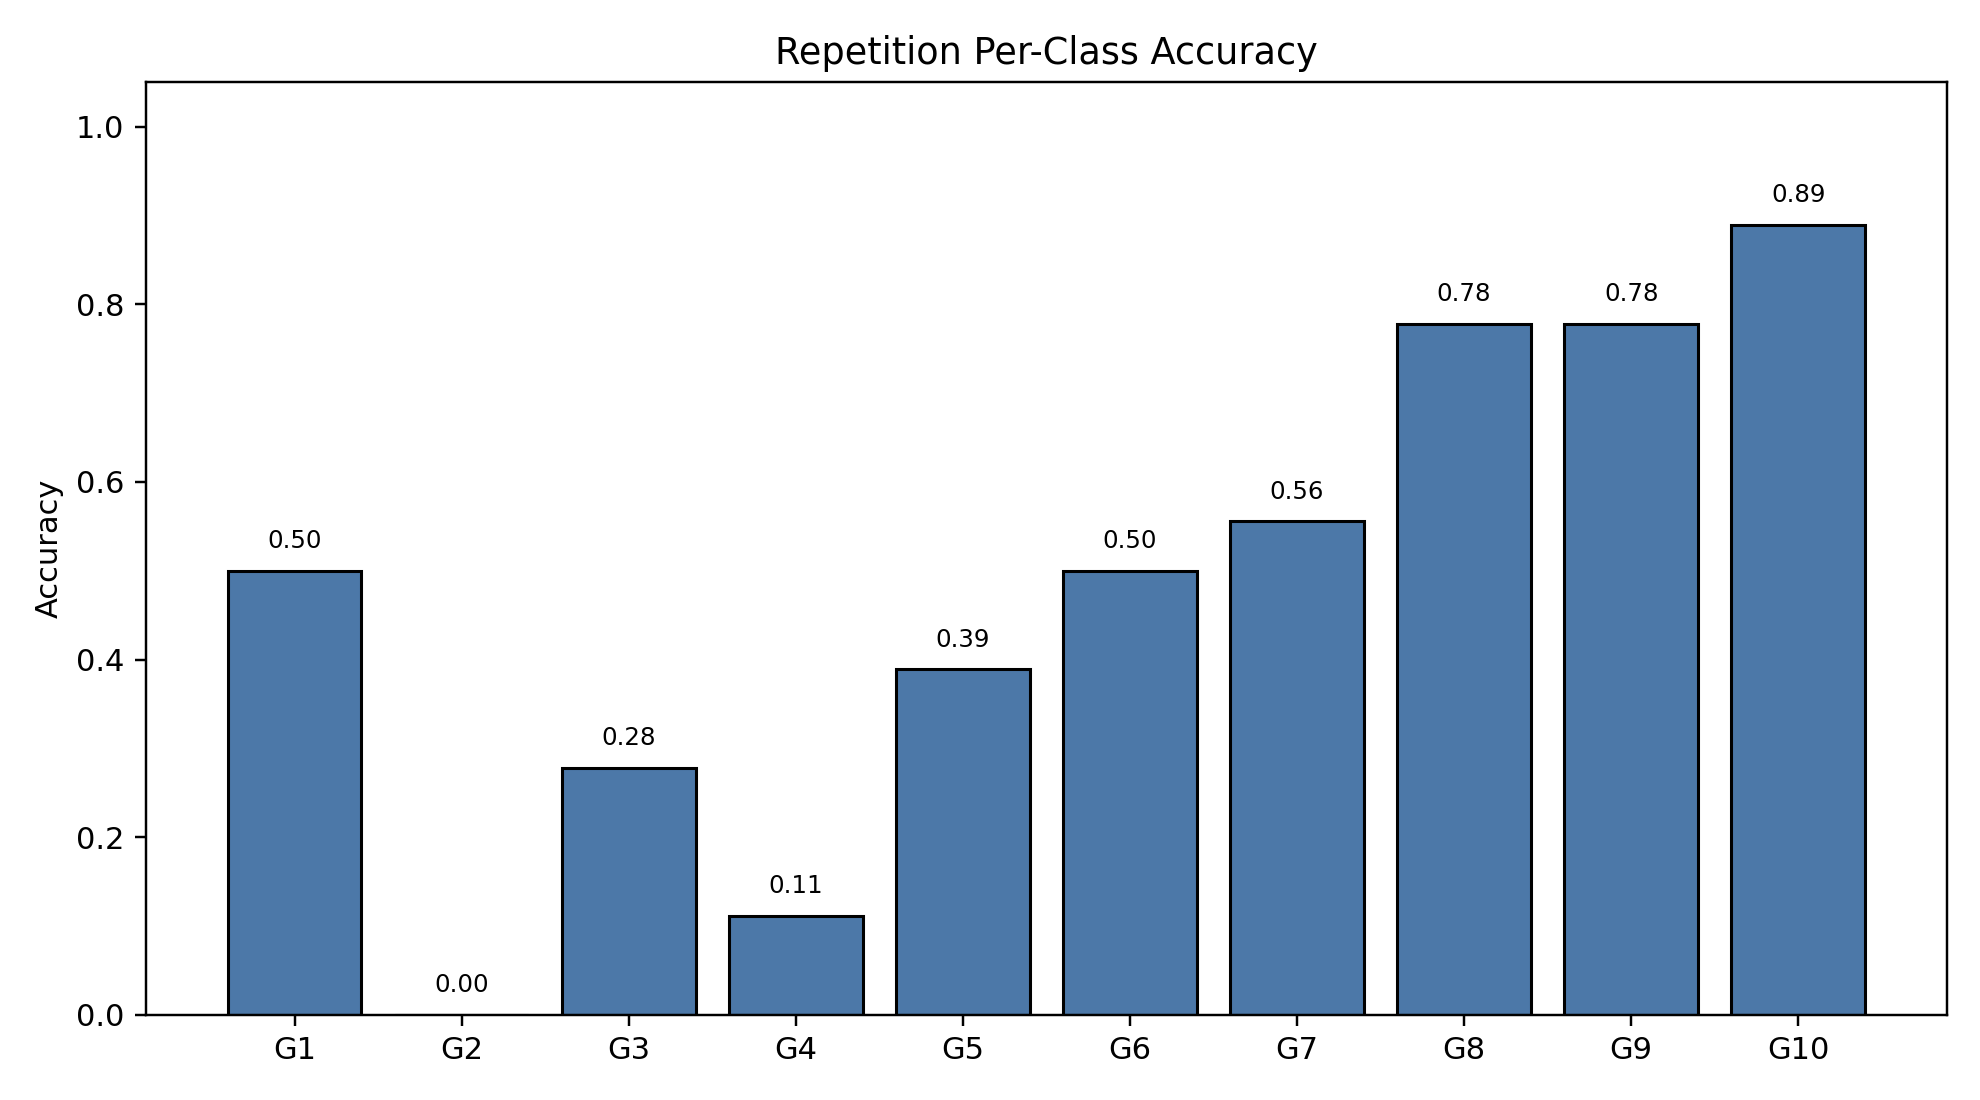

Values plotted in this chart, from the file beside it:
class_index, gesture_id, support, correct, accuracy
0, 1, 18, 9, 0.5
1, 2, 18, 0, 0.0
2, 3, 18, 5, 0.2778
3, 4, 18, 2, 0.1111
4, 5, 18, 7, 0.3889
5, 6, 18, 9, 0.5
6, 7, 18, 10, 0.5556
7, 8, 18, 14, 0.7778
8, 9, 18, 14, 0.7778
9, 10, 18, 16, 0.8889
